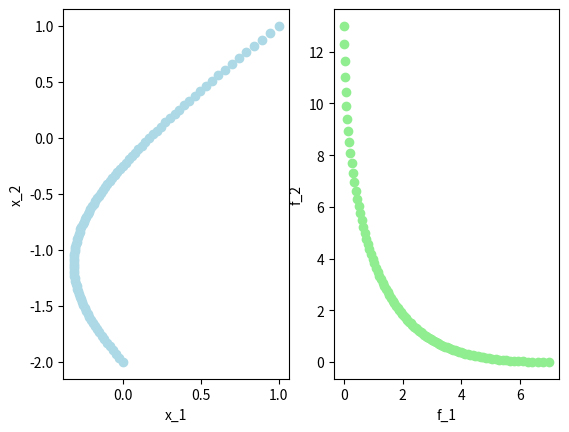

This figure's Python source:
import matplotlib.pyplot as plt  # type: ignore
import numpy as np


def f_1(x: np.ndarray) -> np.float64:
    # x_1 ^ 2 - x_1 * x_2 + x_2 ^ 2 - x_1 - x_2 + 1
    return x[0] ** 2 - x[0] * x[1] + x[1] ** 2 - x[0] - x[1] + 1


def f_2(x: np.ndarray) -> np.float64:
    # x_1 ^ 2 + x_1 * x_2 + x_2 ^ 2 + 2 * x_1 + 4 * x_2 + 4
    return x[0] ** 2 + x[0] * x[1] + x[1] ** 2 + 2 * x[0] + 4 * x[1] + 4


def f(x: np.ndarray) -> np.float64:
    return np.minimum(f_1(x), f_2(x))


def f_1_gradient(x: np.ndarray) -> np.ndarray:
    # [2 * x_1 - x_2 - 1, -x_1 + 2 * x_2 - 1]
    return np.array([2 * x[0] - x[1] - 1, -x[0] + 2 * x[1] - 1])


def f_2_gradient(x: np.ndarray) -> np.ndarray:
    # [2 * x_1 + x_2 + 2, x_1 + 2 * x_2 + 4]
    return np.array([2 * x[0] + x[1] + 2, x[0] + 2 * x[1] + 4])


def f_gradient(x: np.ndarray) -> np.ndarray:
    return np.minimum(f_1_gradient(x), f_2_gradient(x))


def f_1_hessian(x: np.ndarray) -> np.ndarray:
    # [[2, -1], [-1, 2]]
    return np.array([[2, -1], [-1, 2]])


def f_2_hessian(x: np.ndarray) -> np.ndarray:
    # [[2, 1], [1, 2]]
    return np.array([[2, 1], [1, 2]])


def liner_weight_sum(x: np.ndarray, w_1: np.float64) -> np.float64:
    w2: np.float64 = 1 - w_1
    return w_1 * f_1(x) + w2 * f_2(x)


def liner_weight_sum_gradient(x: np.ndarray, w_1: np.float64) -> np.ndarray:
    w2: np.float64 = 1 - w_1
    return w_1 * f_1_gradient(x) + w2 * f_2_gradient(x)


def newton_method(x: np.ndarray, w_1: np.float64) -> np.ndarray:
    w2: np.float64 = 1 - w_1

    while True:
        hessian: np.ndarray = w_1 * f_1_hessian(x) + w2 * f_2_hessian(x)  # matrix: 2x2
        gradient: np.ndarray = w_1 * f_1_gradient(x) + w2 * f_2_gradient(x)  # vector: 2x1
        x_new = x - np.linalg.inv(hessian) @ gradient  # [2x2] @ [2x1] = [2x1]
        if np.linalg.norm(liner_weight_sum_gradient(x_new, w_1)) < 1e-3:
            return x_new
        x = x_new
        print("x: ", x)
        print("liner_weight_sum_gradient: ", liner_weight_sum_gradient(x, w_1))


def main() -> None:
    ws: np.ndarray = np.linspace(0, 1, 101)
    fig = plt.figure()
    ax1 = fig.add_subplot(1, 2, 1)
    ax2 = fig.add_subplot(1, 2, 2)
    for w in ws:
        x: np.ndarray = np.array([0, 0])
        x = newton_method(x, w)
        # plot [x[0], x[1]] point on graph for each w
        ax1.scatter(x[0], x[1], c="lightblue")
        # plot [f_1(x), f_2(x)] point on graph for each w
        ax2.scatter(f_1(x), f_2(x), c="lightgreen")

    ax1.set_xlabel("x_1")
    ax1.set_ylabel("x_2")

    ax2.set_xlabel("f_1")
    ax2.set_ylabel("f_2")
    plt.show()


if __name__ == "__main__":
    main()
